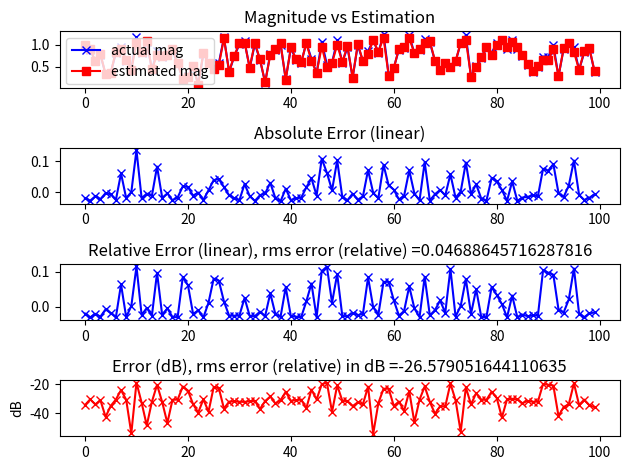

Write the Python code that produced this figure.
import numpy as np
import matplotlib.pyplot as plt

alpha = 1
beta = 0.25

mags = []
est_mags = []
error_mags = []
for i in range(100):
    num_i = np.random.rand()
    num_q = np.random.rand()
    # print(num_i, num_q)

    mag = np.sqrt(num_i**2+num_q**2)
    mags.append(mag)
    est_mag = alpha * max(abs(num_i), abs(num_q)) + beta * min(abs(num_i), abs(num_q))
    est_mags.append(est_mag)

    error_mags.append(np.subtract(mag, est_mag))

relative_errs = np.divide(error_mags, mags)
rms_err = np.sqrt(np.mean(np.square(relative_errs)))
rms_err_dB = 20*np.log10(np.sqrt(np.mean(np.square(relative_errs))))

fig, axes = plt.subplots(nrows=4, ncols=1)
axes[0].plot(mags,label='actual mag', marker='x', color='b')
axes[0].plot(est_mags, label='estimated mag', marker='s', color='r')
axes[0].set_title('Magnitude vs Estimation')
axes[0].legend()

axes[1].plot(error_mags, label='error', marker='x', color='b')
axes[1].set_title('Absolute Error (linear)')

axes[2].plot(relative_errs, label='error', marker='x', color='b')
axes[2].set_title('Relative Error (linear), rms error (relative) ='+str(rms_err))

axes[3].plot(20*np.log10(abs(relative_errs)), label='error', marker='x', color='r')
axes[3].set_ylabel('dB')
axes[3].set_title('Error (dB), rms error (relative) in dB ='+str(rms_err_dB))
fig.tight_layout()
plt.show()